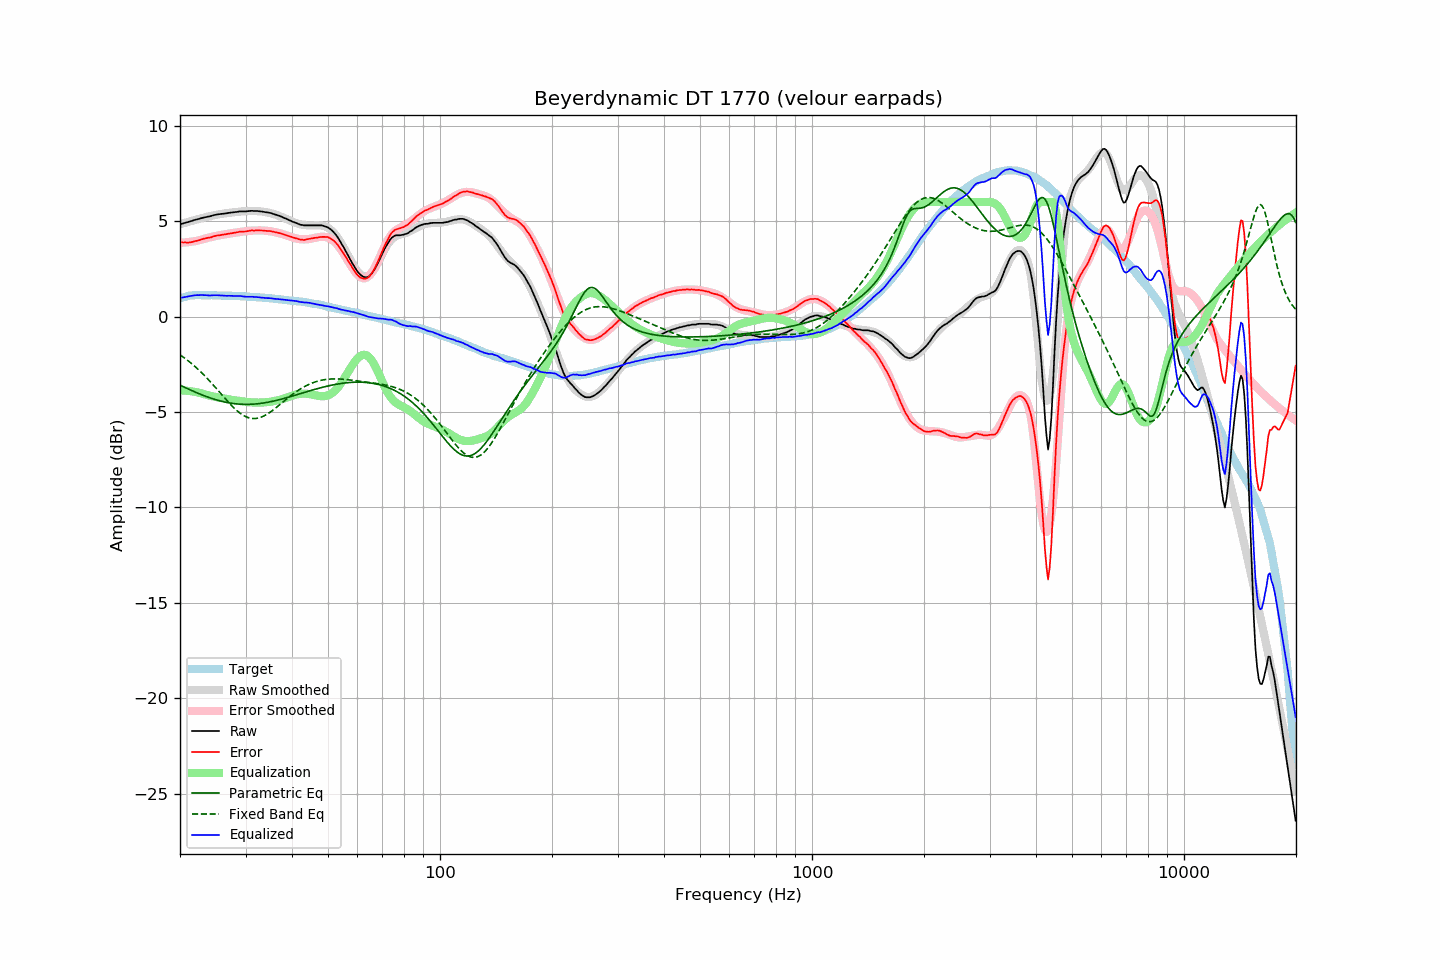

The table this chart was drawn from, first rows:
frequency, raw, error, smoothed, error_smoothed, equalization, parametric_eq, fixed_band_eq, equalized_raw, equalized_smoothed, target
20.00, 4.84, 3.89, 4.83, 3.86, -3.86, -3.59, -2.01, 0.97, 0.96, 0.94
20.20, 4.86, 3.88, 4.86, 3.87, -3.87, -3.63, -2.06, 0.99, 0.99, 0.97
20.40, 4.88, 3.87, 4.88, 3.87, -3.87, -3.67, -2.12, 1.00, 1.01, 1.00
20.61, 4.91, 3.88, 4.91, 3.88, -3.88, -3.71, -2.19, 1.03, 1.03, 1.02
20.81, 4.93, 3.87, 4.93, 3.89, -3.89, -3.75, -2.25, 1.04, 1.04, 1.05
21.02, 4.95, 3.87, 4.96, 3.90, -3.90, -3.79, -2.32, 1.05, 1.06, 1.08
21.23, 4.98, 3.89, 4.98, 3.91, -3.91, -3.83, -2.38, 1.07, 1.07, 1.09
21.44, 5.00, 3.90, 5.00, 3.92, -3.92, -3.87, -2.45, 1.08, 1.08, 1.10
21.66, 5.03, 3.92, 5.03, 3.93, -3.93, -3.91, -2.52, 1.10, 1.10, 1.11
21.87, 5.06, 3.95, 5.05, 3.95, -3.95, -3.94, -2.60, 1.11, 1.11, 1.11
22.09, 5.08, 3.96, 5.07, 3.96, -3.96, -3.98, -2.67, 1.12, 1.11, 1.12
22.31, 5.10, 3.98, 5.10, 3.98, -3.98, -4.02, -2.75, 1.12, 1.12, 1.12
22.54, 5.12, 4.00, 5.12, 4.00, -4.00, -4.05, -2.83, 1.12, 1.12, 1.12
22.76, 5.15, 4.03, 5.14, 4.02, -4.02, -4.08, -2.91, 1.13, 1.12, 1.12
22.99, 5.17, 4.06, 5.16, 4.04, -4.04, -4.12, -2.99, 1.12, 1.12, 1.11
23.22, 5.19, 4.08, 5.19, 4.07, -4.07, -4.15, -3.08, 1.12, 1.12, 1.11
23.45, 5.21, 4.10, 5.21, 4.09, -4.09, -4.18, -3.16, 1.11, 1.12, 1.11
23.69, 5.23, 4.12, 5.23, 4.11, -4.11, -4.21, -3.25, 1.11, 1.11, 1.11
23.92, 5.24, 4.13, 5.25, 4.14, -4.14, -4.24, -3.34, 1.10, 1.11, 1.11
24.16, 5.26, 4.14, 5.27, 4.16, -4.16, -4.27, -3.43, 1.10, 1.11, 1.12
24.40, 5.29, 4.17, 5.28, 4.18, -4.18, -4.30, -3.52, 1.11, 1.11, 1.12
24.65, 5.31, 4.20, 5.30, 4.20, -4.20, -4.33, -3.62, 1.11, 1.11, 1.11
24.89, 5.33, 4.22, 5.32, 4.21, -4.21, -4.35, -3.71, 1.11, 1.11, 1.11
25.14, 5.35, 4.24, 5.34, 4.23, -4.23, -4.38, -3.81, 1.12, 1.10, 1.11
25.39, 5.36, 4.25, 5.35, 4.25, -4.25, -4.40, -3.91, 1.11, 1.10, 1.10
25.65, 5.37, 4.26, 5.36, 4.26, -4.26, -4.42, -4.00, 1.10, 1.10, 1.10
25.91, 5.38, 4.28, 5.38, 4.28, -4.28, -4.44, -4.10, 1.10, 1.10, 1.09
26.16, 5.39, 4.29, 5.39, 4.29, -4.29, -4.46, -4.20, 1.09, 1.10, 1.09
26.43, 5.40, 4.30, 5.40, 4.31, -4.31, -4.48, -4.29, 1.09, 1.09, 1.09
26.69, 5.41, 4.31, 5.42, 4.32, -4.32, -4.50, -4.39, 1.08, 1.09, 1.09
26.96, 5.43, 4.34, 5.43, 4.34, -4.34, -4.52, -4.48, 1.09, 1.09, 1.09
27.23, 5.44, 4.35, 5.44, 4.35, -4.35, -4.53, -4.57, 1.08, 1.09, 1.09
27.50, 5.45, 4.36, 5.45, 4.36, -4.36, -4.55, -4.66, 1.08, 1.08, 1.09
27.77, 5.46, 4.38, 5.46, 4.38, -4.38, -4.56, -4.74, 1.08, 1.08, 1.08
28.05, 5.47, 4.39, 5.47, 4.39, -4.39, -4.57, -4.82, 1.08, 1.08, 1.08
28.33, 5.48, 4.41, 5.48, 4.40, -4.40, -4.58, -4.90, 1.07, 1.07, 1.07
28.62, 5.49, 4.42, 5.49, 4.42, -4.42, -4.59, -4.97, 1.07, 1.07, 1.07
28.90, 5.51, 4.44, 5.49, 4.43, -4.43, -4.59, -5.04, 1.08, 1.07, 1.07
29.19, 5.51, 4.45, 5.50, 4.44, -4.44, -4.60, -5.10, 1.07, 1.06, 1.06
29.48, 5.51, 4.44, 5.51, 4.45, -4.45, -4.60, -5.16, 1.05, 1.06, 1.06
29.78, 5.51, 4.45, 5.52, 4.46, -4.46, -4.60, -5.21, 1.04, 1.05, 1.05
30.08, 5.51, 4.45, 5.52, 4.47, -4.47, -4.60, -5.25, 1.03, 1.05, 1.05
30.38, 5.52, 4.48, 5.52, 4.48, -4.48, -4.60, -5.28, 1.03, 1.04, 1.04
30.68, 5.53, 4.49, 5.53, 4.49, -4.49, -4.60, -5.31, 1.04, 1.04, 1.04
30.99, 5.54, 4.51, 5.53, 4.50, -4.50, -4.60, -5.33, 1.04, 1.03, 1.03
31.30, 5.54, 4.51, 5.53, 4.50, -4.50, -4.60, -5.34, 1.04, 1.03, 1.03
31.61, 5.53, 4.50, 5.53, 4.50, -4.50, -4.59, -5.35, 1.02, 1.02, 1.03
31.93, 5.53, 4.51, 5.52, 4.51, -4.51, -4.58, -5.34, 1.02, 1.02, 1.02
32.24, 5.53, 4.52, 5.52, 4.51, -4.51, -4.57, -5.33, 1.02, 1.01, 1.00
32.57, 5.52, 4.51, 5.52, 4.51, -4.51, -4.57, -5.31, 1.01, 1.00, 1.00
32.89, 5.51, 4.51, 5.51, 4.51, -4.51, -4.56, -5.29, 0.99, 1.00, 1.00
33.22, 5.50, 4.51, 5.50, 4.51, -4.51, -4.54, -5.26, 0.99, 0.99, 0.99
33.55, 5.49, 4.50, 5.49, 4.50, -4.50, -4.53, -5.22, 0.98, 0.98, 0.99
33.89, 5.47, 4.49, 5.47, 4.50, -4.50, -4.52, -5.18, 0.97, 0.98, 0.98
34.23, 5.46, 4.48, 5.46, 4.49, -4.49, -4.50, -5.13, 0.97, 0.97, 0.97
34.57, 5.45, 4.48, 5.44, 4.48, -4.48, -4.49, -5.08, 0.97, 0.96, 0.96
34.92, 5.43, 4.48, 5.42, 4.47, -4.47, -4.47, -5.02, 0.96, 0.95, 0.95
35.27, 5.41, 4.46, 5.40, 4.46, -4.46, -4.45, -4.96, 0.95, 0.95, 0.95
35.62, 5.38, 4.44, 5.38, 4.44, -4.44, -4.43, -4.89, 0.94, 0.94, 0.94
35.97, 5.35, 4.42, 5.35, 4.42, -4.42, -4.42, -4.83, 0.92, 0.93, 0.92
... 635 more rows
